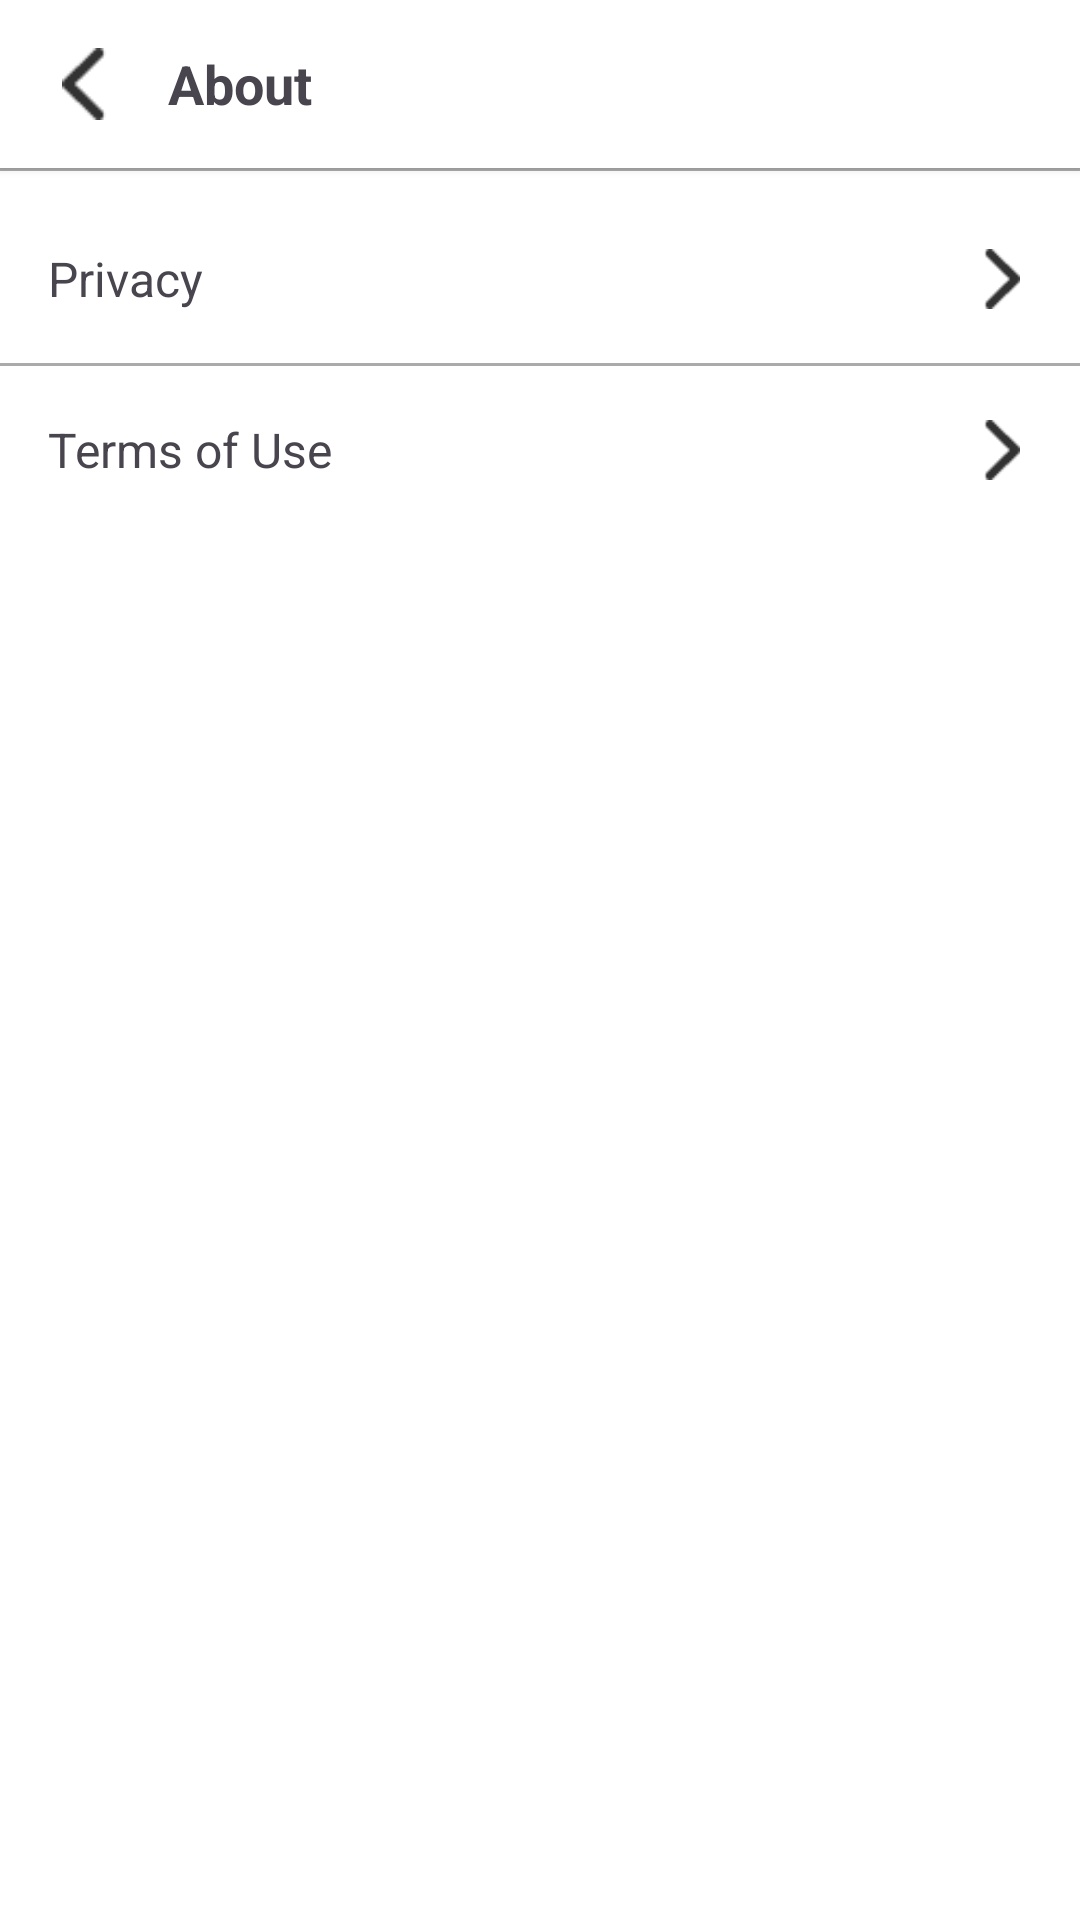

Here is an Android app screen rendered from its layout file. Give the layout XML and the strings, colors and styles it references.
<!-- AndroidManifest.xml: application theme Theme.Elevate -->
<!-- res/layout/fragment_about.xml -->
<?xml version="1.0" encoding="utf-8"?>
<LinearLayout xmlns:android="http://schemas.android.com/apk/res/android"
    android:layout_width="match_parent"
    android:layout_height="match_parent"
    android:orientation="vertical"
    android:background="@android:color/white">

    
    <LinearLayout
        android:layout_width="match_parent"
        android:layout_height="56dp"
        android:orientation="horizontal"
        android:gravity="center_vertical"
        android:paddingHorizontal="16dp"
        android:background="@android:color/white"
        android:elevation="2dp">

        <ImageView
            android:id="@+id/backButton"
            android:layout_width="24dp"
            android:layout_height="24dp"
            android:src="@drawable/ic_arrow_back"
            android:contentDescription="Back" />

        <TextView
            android:layout_width="wrap_content"
            android:layout_height="wrap_content"
            android:text="About"
            android:textSize="18sp"
            android:textStyle="bold"
            android:layout_marginStart="16dp"/>
    </LinearLayout>

    
    <View
        android:layout_width="match_parent"
        android:layout_height="1dp"
        android:background="@android:color/darker_gray"/>

    
    <LinearLayout
        android:layout_width="match_parent"
        android:layout_height="wrap_content"
        android:orientation="vertical"
        android:paddingTop="8dp">

        
        <LinearLayout
            android:layout_width="match_parent"
            android:layout_height="56dp"
            android:orientation="horizontal"
            android:gravity="center_vertical"
            android:background="@android:color/white"
            android:paddingHorizontal="16dp"
            android:clickable="true"
            android:focusable="true">

            <TextView
                android:layout_width="0dp"
                android:layout_height="wrap_content"
                android:layout_weight="1"
                android:text="Privacy"
                android:textSize="16sp" />

            <ImageView
                android:layout_width="20dp"
                android:layout_height="20dp"
                android:src="@drawable/ic_chevron_right"
                android:contentDescription="Go" />
        </LinearLayout>

        
        <View
            android:layout_width="match_parent"
            android:layout_height="1dp"
            android:background="@android:color/darker_gray" />

        
        <LinearLayout
            android:layout_width="match_parent"
            android:layout_height="56dp"
            android:orientation="horizontal"
            android:gravity="center_vertical"
            android:background="@android:color/white"
            android:paddingHorizontal="16dp"
            android:clickable="true"
            android:focusable="true">

            <TextView
                android:layout_width="0dp"
                android:layout_height="wrap_content"
                android:layout_weight="1"
                android:text="Terms of Use"
                android:textSize="16sp" />

            <ImageView
                android:layout_width="20dp"
                android:layout_height="20dp"
                android:src="@drawable/ic_chevron_right"
                android:contentDescription="Go" />
        </LinearLayout>
    </LinearLayout>
</LinearLayout>
<!-- resources referenced by this layout -->
<resources>
  <!-- drawable ic_arrow_back: png bitmap (drawable, 398 bytes) -->
  <!-- drawable ic_chevron_right: png bitmap (drawable, 387 bytes) -->
  <style name="Theme.Elevate" parent="Base.Theme.Elevate" />
  <style name="Base.Theme.Elevate" parent="Theme.Material3.DayNight.NoActionBar">
          
          
      </style>
</resources>
